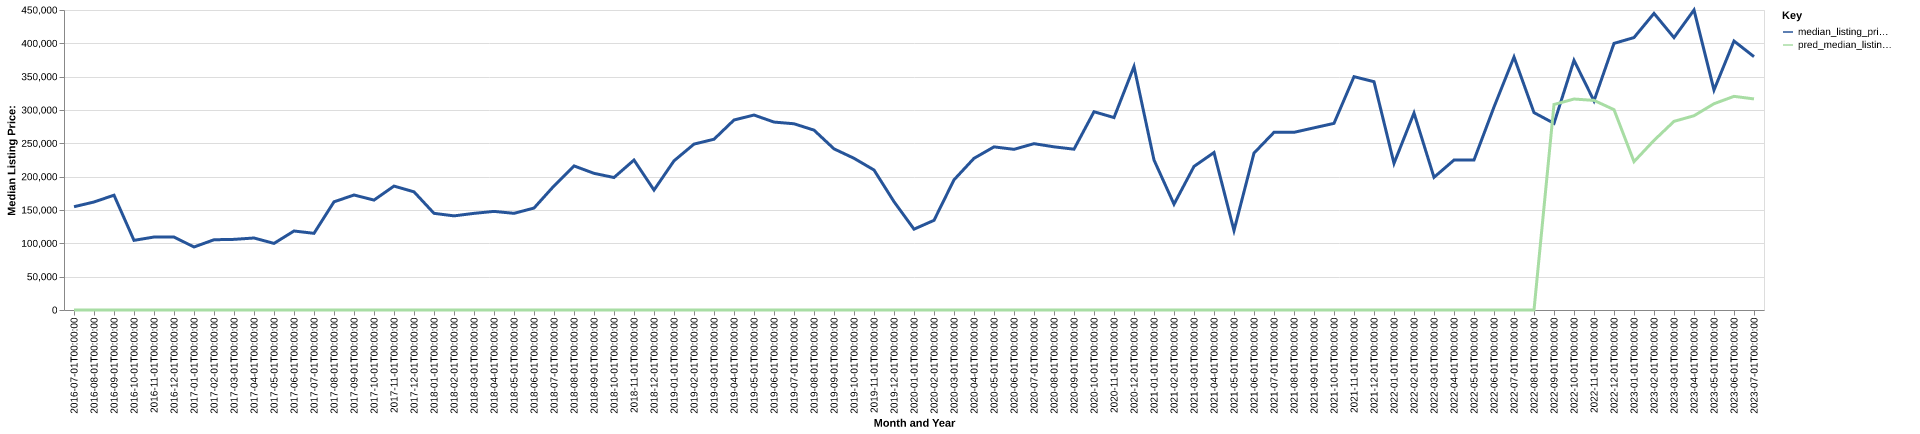

Values plotted in this chart, from the file beside it:
date, time_idx, median_listing_price, thirty_year_interest_rate_five, month, county_name, active_listing_count, median_days_on_market, pred_median_listing_price, month_year
2016-07-01, 0, 154900, 3.72, 7, archer, tx, 53.0, 107.0, 0, Jul-2016
2016-08-01, 1, 162000, 3.73, 8, archer, tx, 49.0, 97.0, 0, Aug-2016
2016-09-01, 2, 172225, 3.66, 9, archer, tx, 52.0, 84.0, 0, Sep-2016
2016-10-01, 3, 104450, 3.64, 10, archer, tx, 47.0, 67.0, 0, Oct-2016
2016-11-01, 4, 109450, 3.66, 11, archer, tx, 49.0, 69.0, 0, Nov-2016
2016-12-01, 5, 109450, 3.48, 12, archer, tx, 44.0, 85.0, 0, Dec-2016
2017-01-01, 6, 94525, 3.45, 1, archer, tx, 35.0, 108.0, 0, Jan-2017
2017-02-01, 7, 105375, 3.5, 2, archer, tx, 30.0, 119.0, 0, Feb-2017
2017-03-01, 8, 105950, 3.52, 3, archer, tx, 34.0, 63.0, 0, Mar-2017
2017-04-01, 9, 108000, 4.03, 4, archer, tx, 37.0, 61.0, 0, Apr-2017
2017-05-01, 10, 99900, 4.32, 5, archer, tx, 33.0, 67.0, 0, May-2017
2017-06-01, 11, 118500, 4.2, 6, archer, tx, 32.0, 82.0, 0, Jun-2017
2017-07-01, 12, 115000, 4.19, 7, archer, tx, 34.0, 87.0, 0, Jul-2017
2017-08-01, 13, 162250, 4.3, 8, archer, tx, 32.0, 65.0, 0, Aug-2017
2017-09-01, 14, 172500, 4.1, 9, archer, tx, 37.0, 54.0, 0, Sep-2017
2017-10-01, 15, 164875, 4.05, 10, archer, tx, 38.0, 65.0, 0, Oct-2017
2017-11-01, 16, 185875, 3.94, 11, archer, tx, 37.0, 88.0, 0, Nov-2017
2017-12-01, 17, 177250, 4.03, 12, archer, tx, 30.0, 110.0, 0, Dec-2017
2018-01-01, 18, 145000, 3.93, 1, archer, tx, 28.0, 105.0, 0, Jan-2018
2018-02-01, 19, 141183, 3.83, 2, archer, tx, 36.0, 47.0, 0, Feb-2018
2018-03-01, 20, 144950, 3.94, 3, archer, tx, 36.0, 55.0, 0, Mar-2018
2018-04-01, 21, 147925, 3.95, 4, archer, tx, 41.0, 77.0, 0, Apr-2018
2018-05-01, 22, 145000, 3.99, 5, archer, tx, 34.0, 96.0, 0, May-2018
2018-06-01, 23, 152900, 4.15, 6, archer, tx, 35.0, 93.0, 0, Jun-2018
2018-07-01, 24, 186150, 4.4, 7, archer, tx, 32.0, 65.0, 0, Jul-2018
2018-08-01, 25, 216150, 4.46, 8, archer, tx, 32.0, 55.0, 0, Aug-2018
2018-09-01, 26, 205000, 4.58, 9, archer, tx, 31.0, 38.0, 0, Sep-2018
2018-10-01, 27, 198725, 4.66, 10, archer, tx, 30.0, 63.0, 0, Oct-2018
2018-11-01, 28, 224950, 4.62, 11, archer, tx, 25.0, 82.0, 0, Nov-2018
2018-12-01, 29, 179900, 4.54, 12, archer, tx, 26.0, 89.0, 0, Dec-2018
2019-01-01, 30, 223750, 4.6, 1, archer, tx, 24.0, 94.0, 0, Jan-2019
2019-02-01, 31, 248850, 4.72, 2, archer, tx, 25.0, 48.0, 0, Feb-2019
2019-03-01, 32, 256143, 4.9, 3, archer, tx, 27.0, 46.0, 0, Mar-2019
2019-04-01, 33, 285000, 4.94, 4, archer, tx, 23.0, 62.0, 0, Apr-2019
2019-05-01, 34, 292450, 4.75, 5, archer, tx, 24.0, 80.0, 0, May-2019
2019-06-01, 35, 281900, 4.51, 6, archer, tx, 22.0, 69.0, 0, Jun-2019
2019-07-01, 36, 279350, 4.41, 7, archer, tx, 26.0, 59.0, 0, Jul-2019
2019-08-01, 37, 269791, 4.41, 8, archer, tx, 25.0, 58.0, 0, Aug-2019
2019-09-01, 38, 241727, 4.2, 9, archer, tx, 25.0, 63.0, 0, Sep-2019
2019-10-01, 39, 227568, 4.14, 10, archer, tx, 25.0, 71.0, 0, Oct-2019
2019-11-01, 40, 210000, 3.84, 11, archer, tx, 23.0, 85.0, 0, Nov-2019
2019-12-01, 41, 162500, 3.81, 12, archer, tx, 24.0, 77.0, 0, Dec-2019
2020-01-01, 42, 121250, 3.75, 1, archer, tx, 26.0, 64.0, 0, Jan-2020
2020-02-01, 43, 134500, 3.73, 2, archer, tx, 22.0, 71.0, 0, Feb-2020
2020-03-01, 44, 195250, 3.78, 3, archer, tx, 20.0, 74.0, 0, Mar-2020
2020-04-01, 45, 227500, 3.75, 4, archer, tx, 20.0, 64.0, 0, Apr-2020
2020-05-01, 46, 244700, 3.74, 5, archer, tx, 20.0, 48.0, 0, May-2020
2020-06-01, 47, 241000, 3.72, 6, archer, tx, 12.0, 77.0, 0, Jun-2020
2020-07-01, 48, 249500, 3.49, 7, archer, tx, 11.0, 96.0, 0, Jul-2020
2020-08-01, 49, 244750, 3.65, 8, archer, tx, 12.0, 58.0, 0, Aug-2020
2020-09-01, 50, 241225, 3.33, 9, archer, tx, 15.0, 46.0, 0, Sep-2020
2020-10-01, 51, 297400, 3.28, 10, archer, tx, 17.0, 38.0, 0, Oct-2020
2020-11-01, 52, 288650, 3.21, 11, archer, tx, 16.0, 59.0, 0, Nov-2020
2020-12-01, 53, 365160, 3.07, 12, archer, tx, 12.0, 77.0, 0, Dec-2020
2021-01-01, 54, 225000, 2.99, 1, archer, tx, 12.0, 95.0, 0, Jan-2021
2021-02-01, 55, 158700, 2.93, 2, archer, tx, 7.0, 116.0, 0, Feb-2021
2021-03-01, 56, 215387, 2.88, 3, archer, tx, 7.0, 67.0, 0, Mar-2021
2021-04-01, 57, 236225, 2.84, 4, archer, tx, 7.0, 16.0, 0, Apr-2021
2021-05-01, 58, 119220, 2.71, 5, archer, tx, 8.0, 27.0, 0, May-2021
2021-06-01, 59, 235375, 2.79, 6, archer, tx, 9.0, 42.0, 0, Jun-2021
... 25 more rows
